The GitHub repository hongpei26/fruit-DL contains a labelled image folder "dataset" with 4 categories: aphid pest, leaf miner pest, scale insect pest, thrips pest. Examples follow, each with its label.

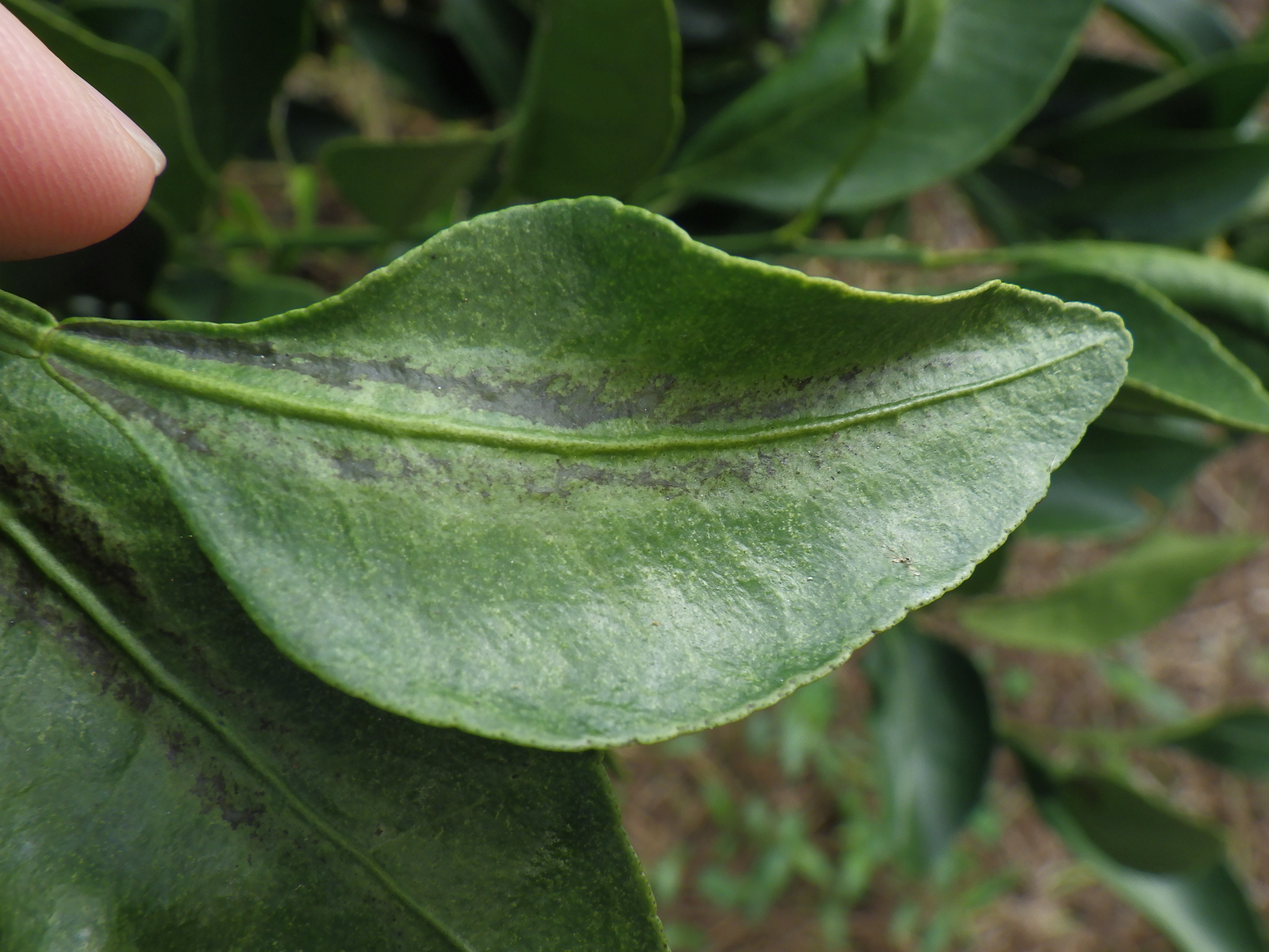
Label: thrips pest

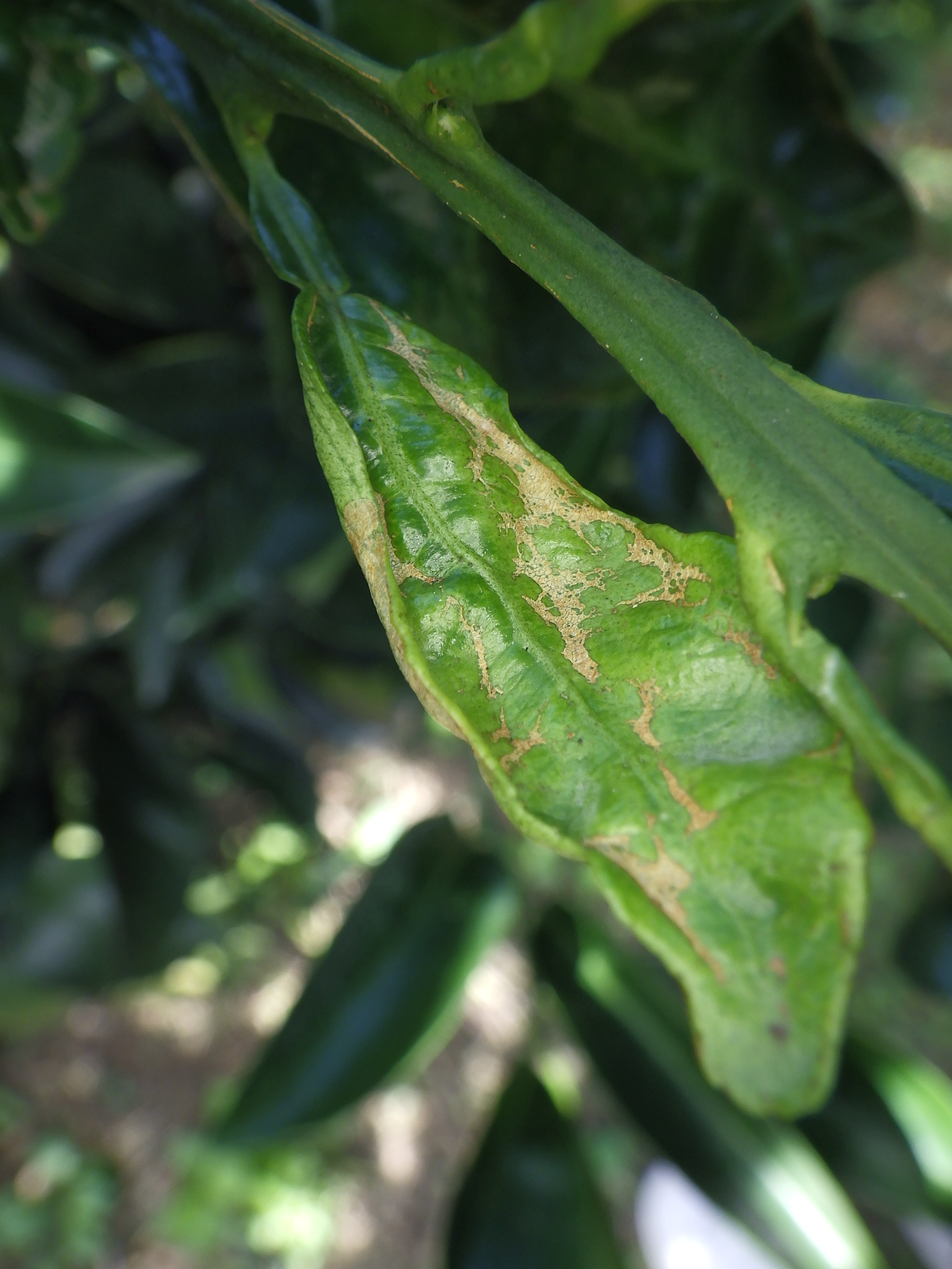
Label: thrips pest

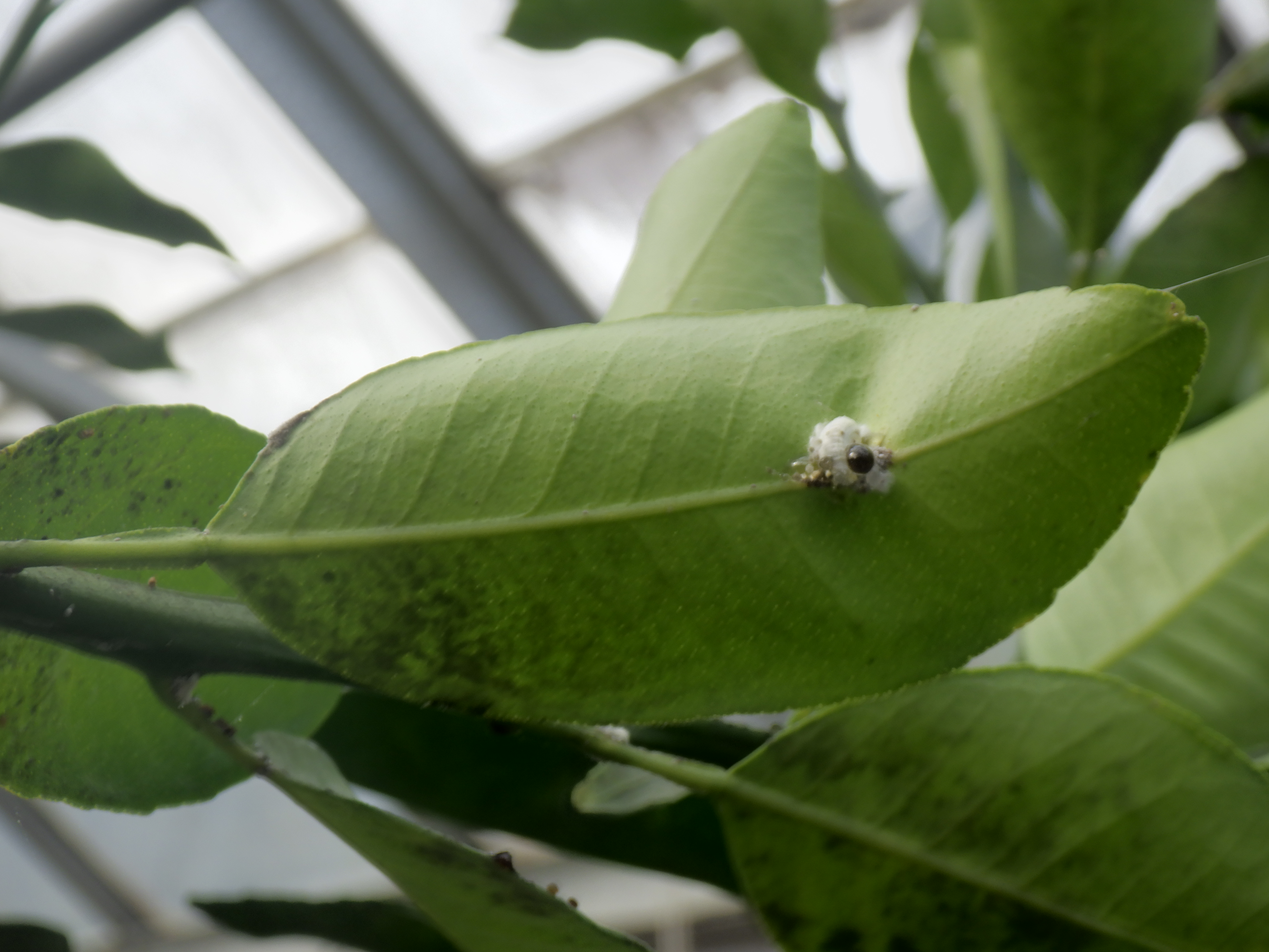
Label: scale insect pest

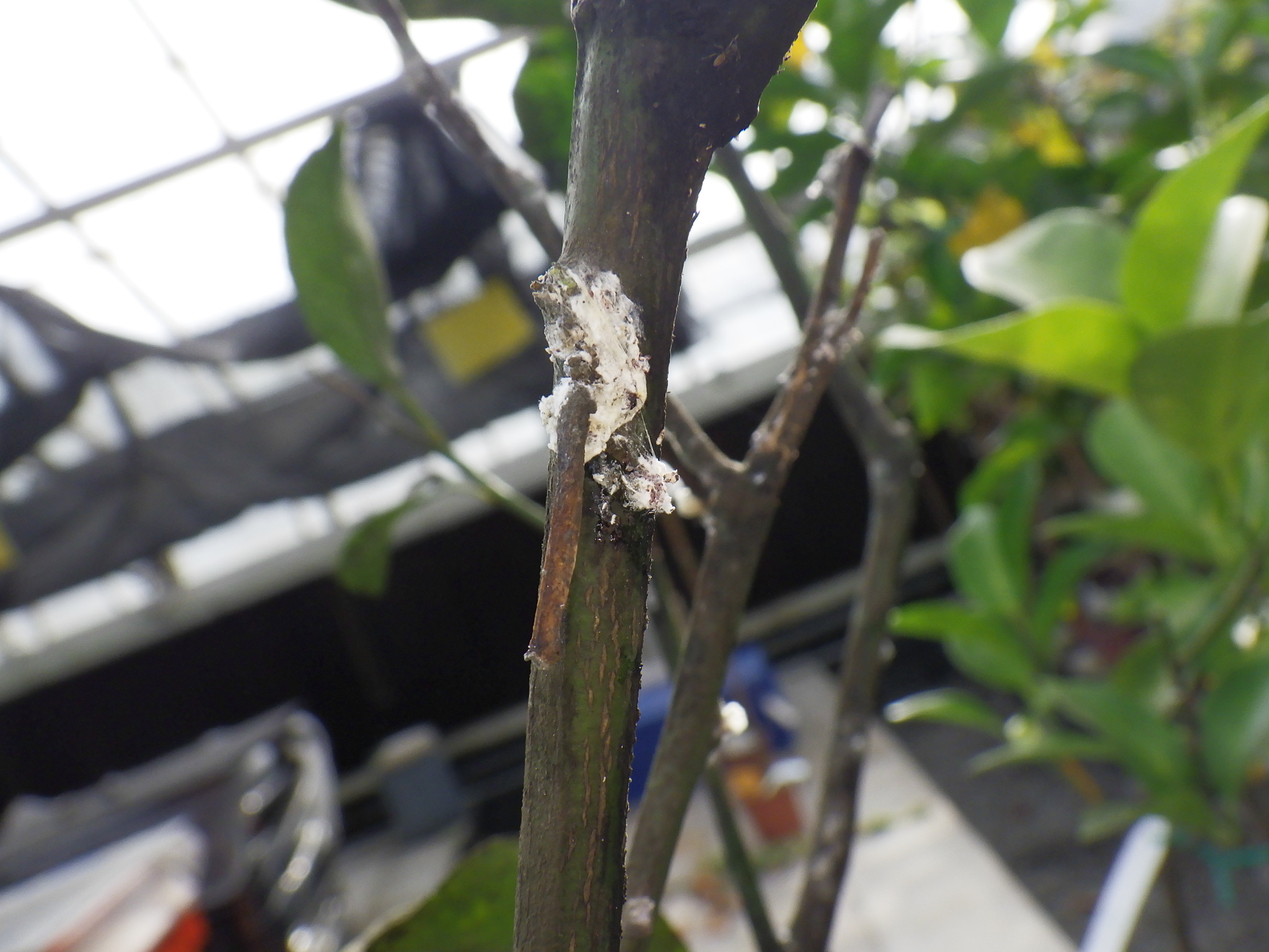
Label: scale insect pest

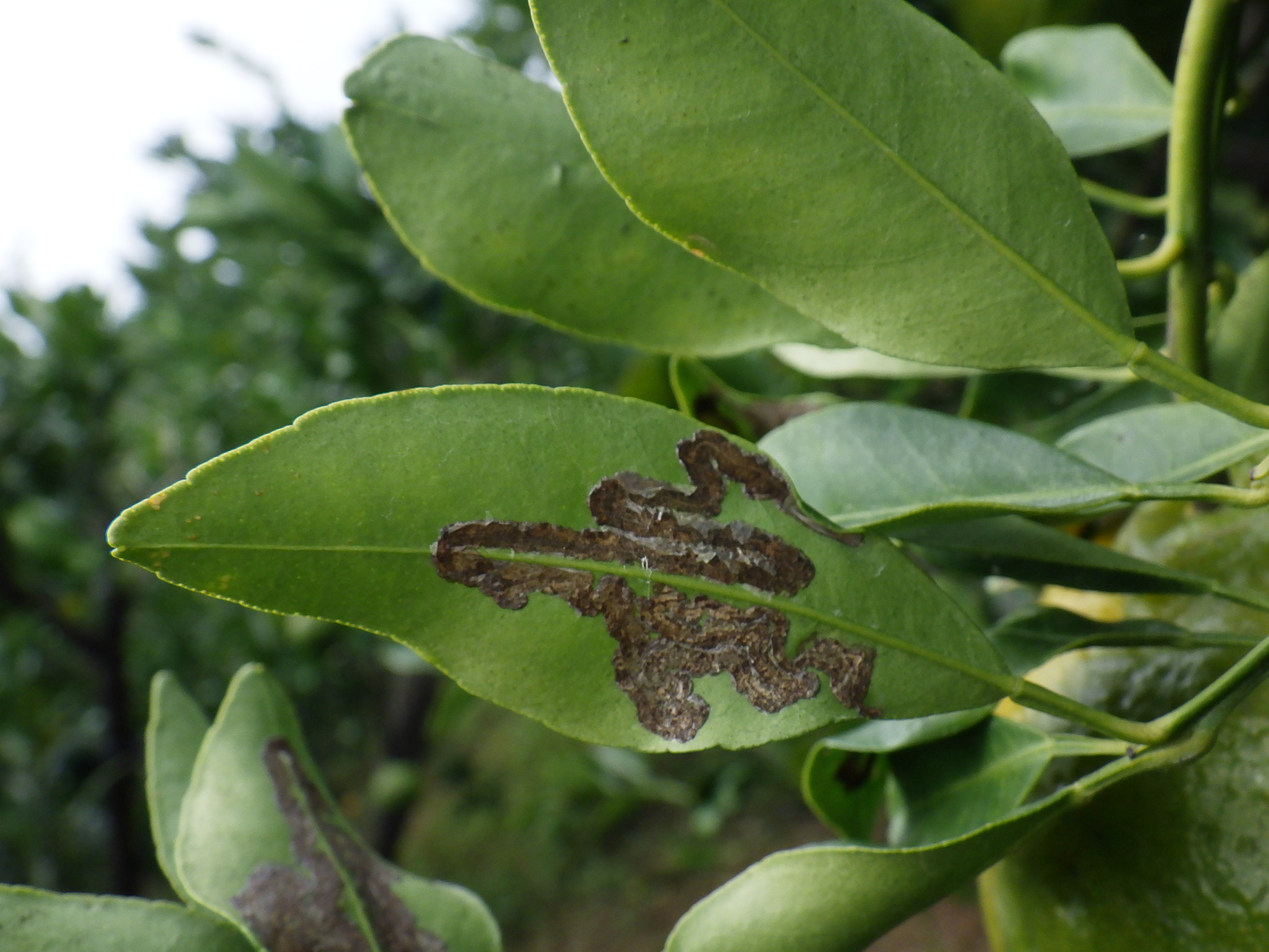
Label: leaf miner pest

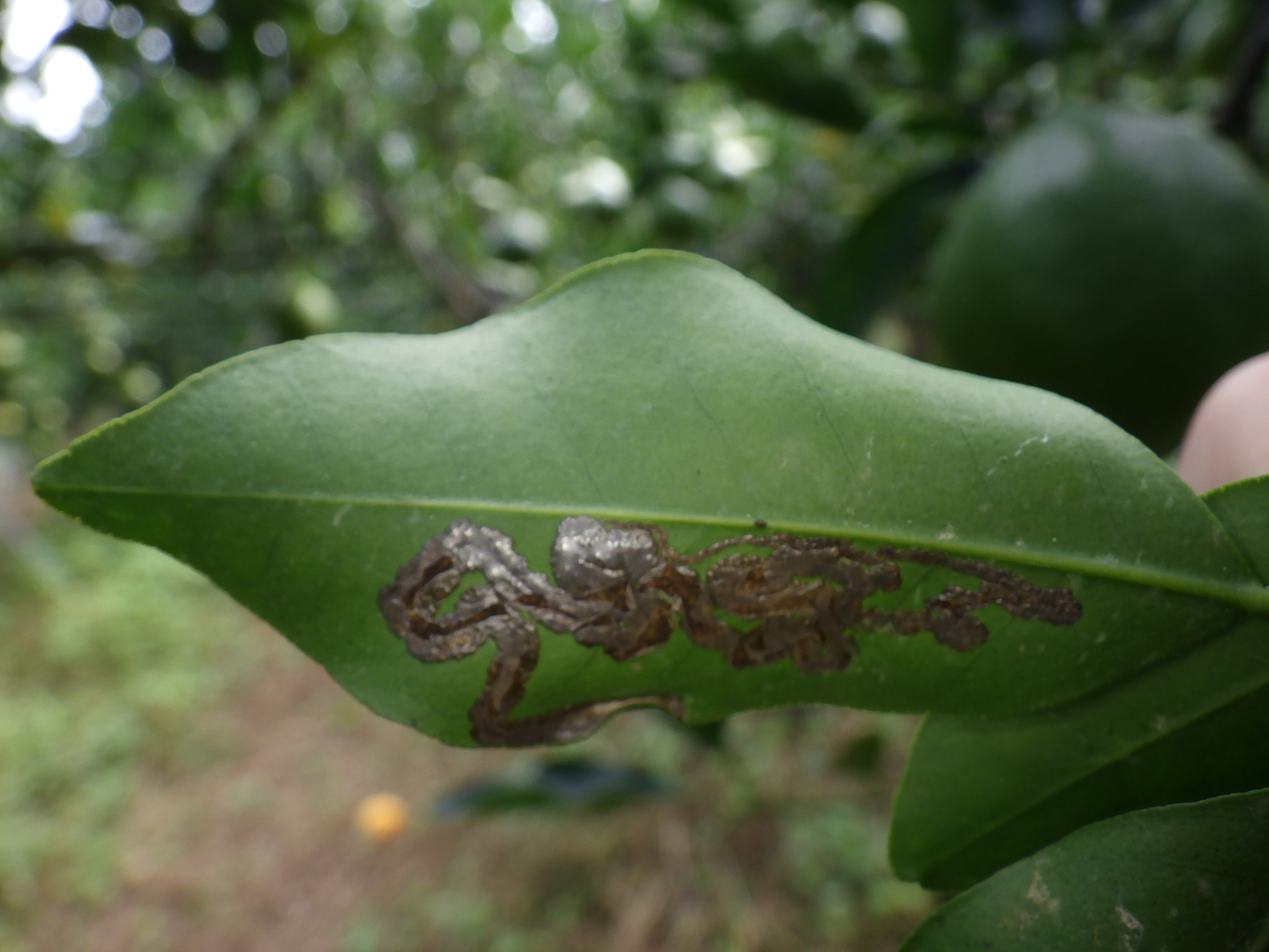
Label: leaf miner pest
